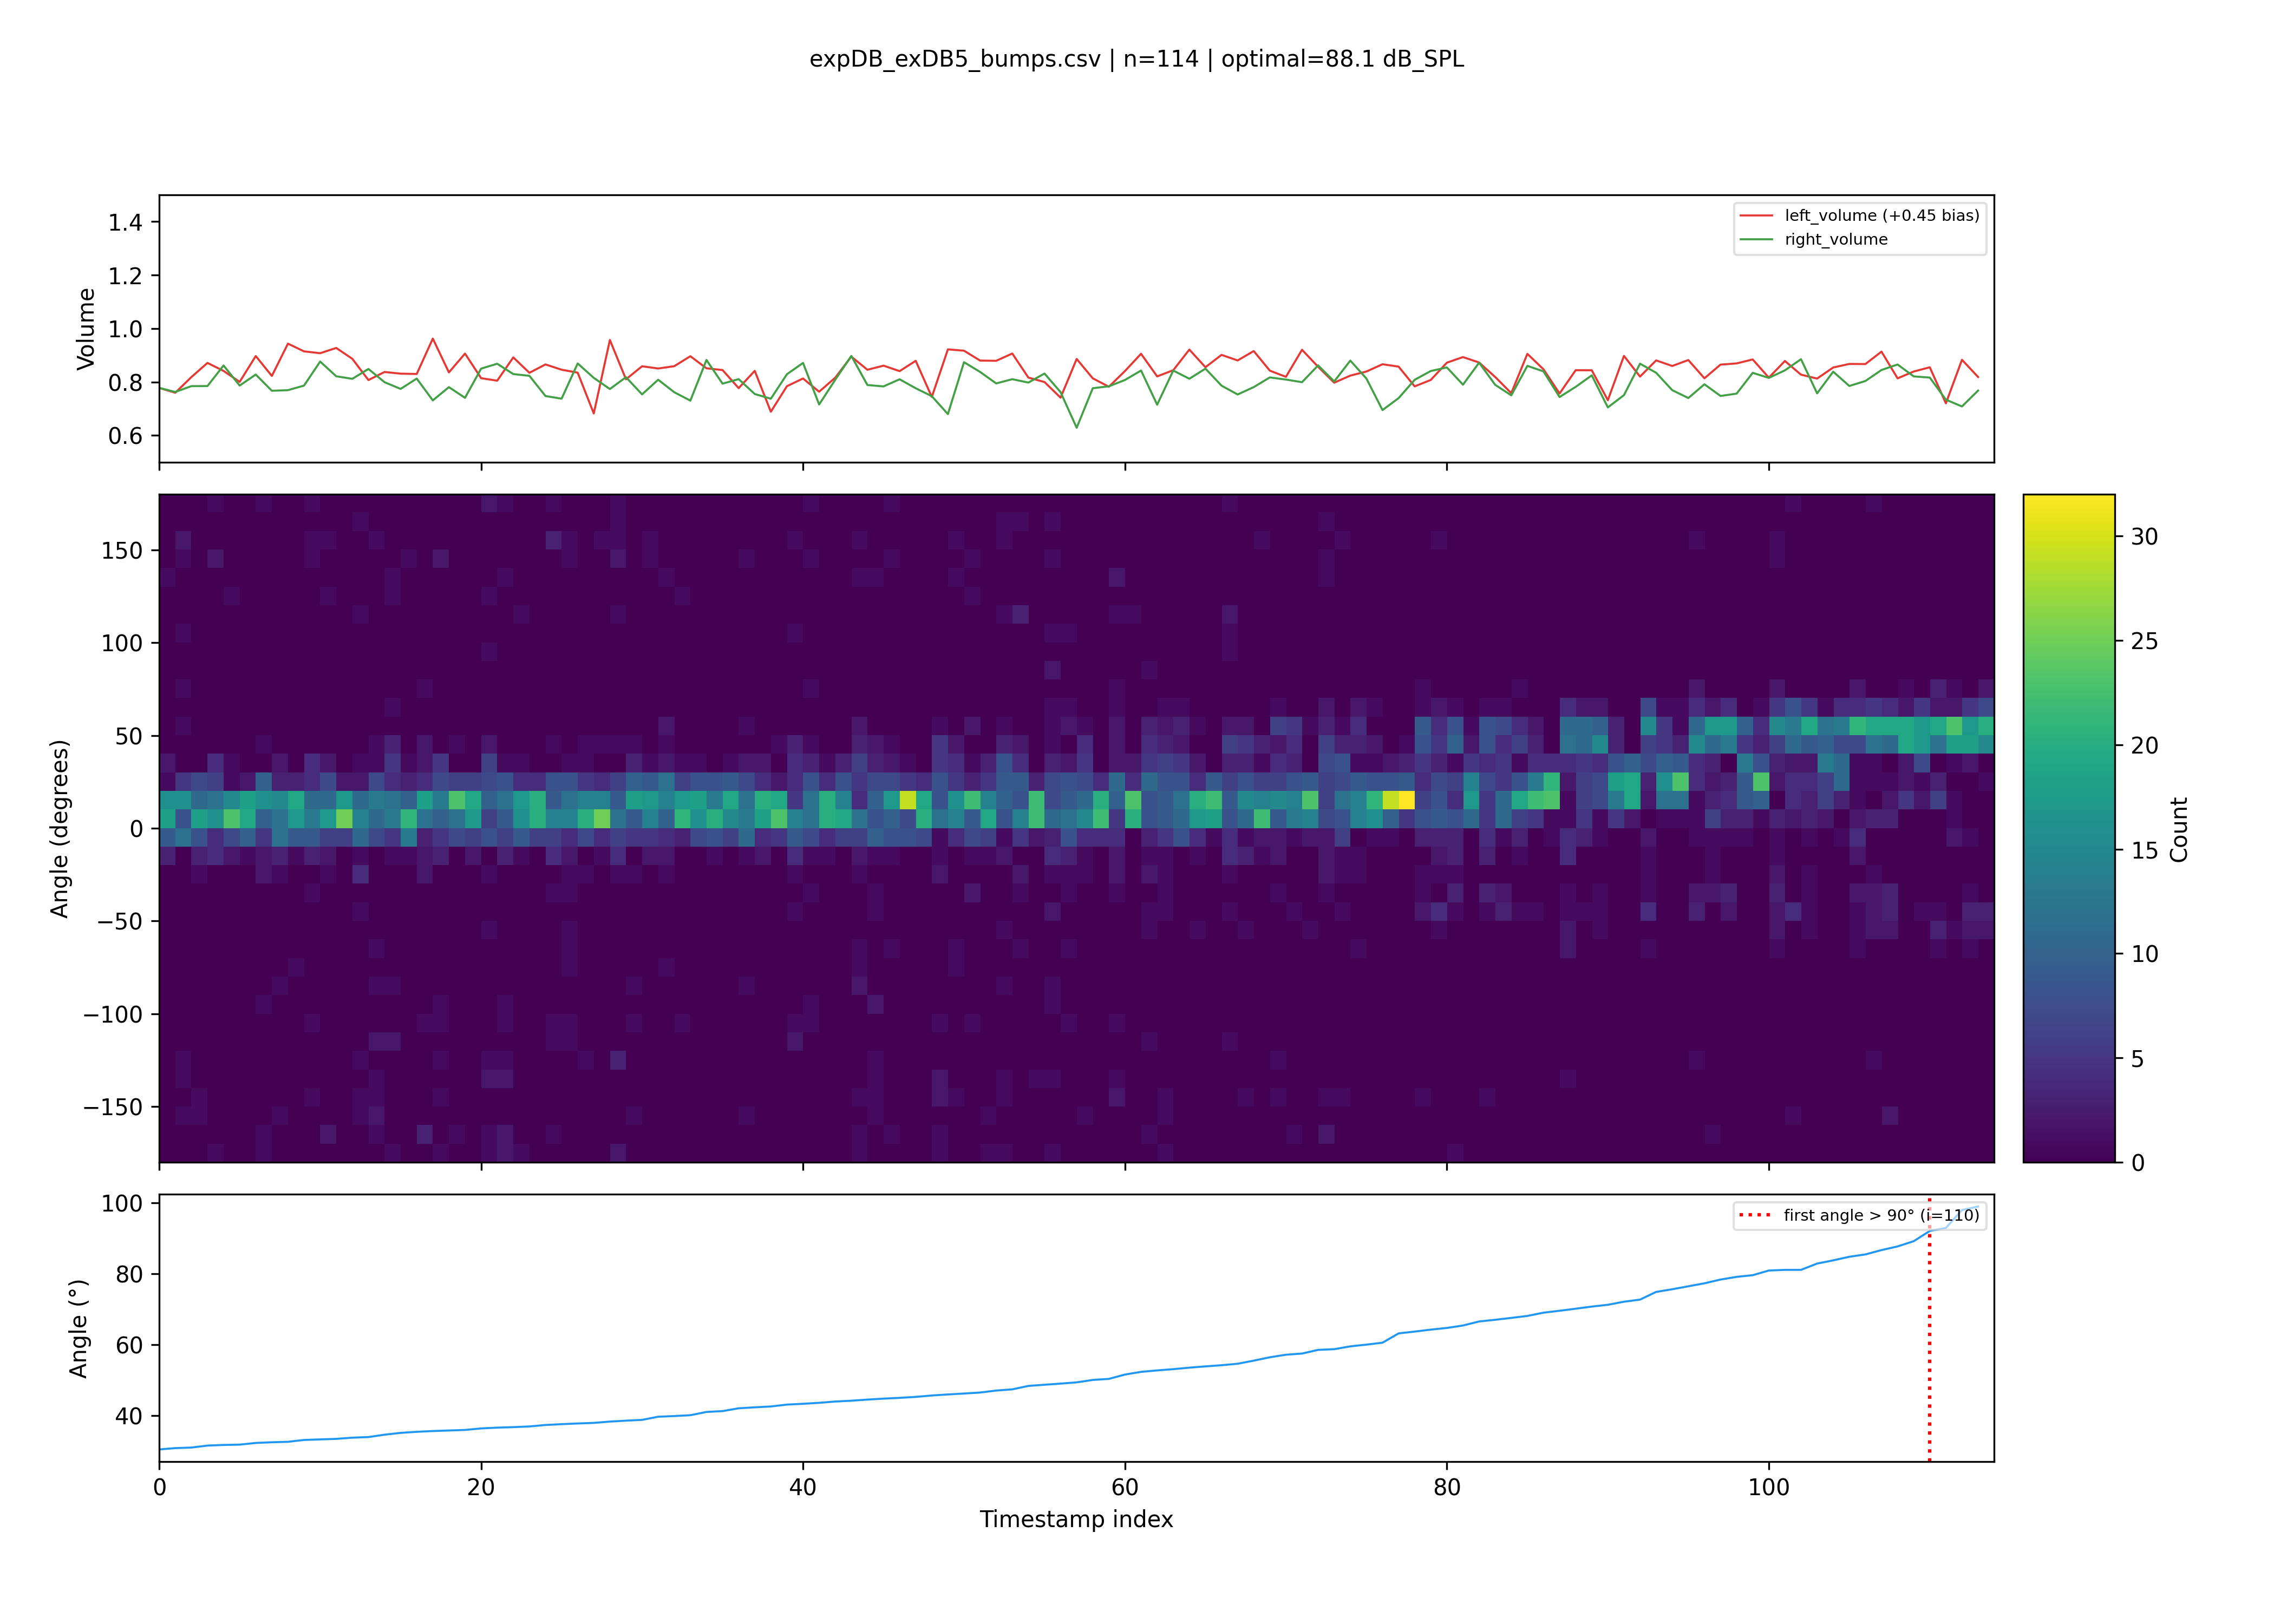

Data behind this chart, as committed beside it:
timestamp, bump1, bump2, bump3, bump4, bump5, bump6, bump7, bump8, bump9, bump10, bump11, bump12, bump13, bump14, bump15, bump16, bump17, bump18, bump19, bump20, bump21, bump22, bump23
2026-04-02 12:38:03.056538, 0.0, -92.36, -144, 40.24, 113.1, -81.0, -48, 99.0, -138.6, -12.49, -164.2, 0.0, 79.19, -153.0, -149.7, 147.0, 153.8, 72.77, -116.2, 173.6, 85.02, 166.5, -45
2026-04-02 12:38:03.201617, -8.161, -7.468, 10.6, 8.204, -0.02872, 12.48, 5.916, 9.804, 3.683, 9.522, -0.7197, 10.41, -11.67, 11.72, 15.42, 19.5, 5.826, -5.309, 8.602, 14.43, 7.55, -8.723148528372022e-15, 12.88
2026-04-02 12:38:03.253681, 0.0, -37.67, 125.4, -173.2, -93.84, 0.0, -93.0, 48.12, -103.6, -119.9, -139.4, -22.02, 96, -126.9, 0.0, 25.33, -100.2, -21.06, 111, 0.0, 135, 24, -143.7
2026-04-02 12:38:03.400921, 90.83, 10.18, 12.07, 22.97, 178.8, -172.9, -14.17, -144, 2.312, 19.74, 120.5, 21.35, 6.681, 21.43, -21.73, -61.22, -37.87, 22.2, 0.1125, -27.6, 169.2, 17.12, 14.57
2026-04-02 12:38:03.596848, 11.74, 7.25, -12.42, 16.14, 4.044, 0.5136, 19.5, 5.349, 29.18, 10.31, 3.668, 23.51, 138.6, -0.1439, -7.481, 23.9, -1.653, -145.2, -2.214, -0.7637, 23.58, 10.25, 16.32
2026-04-02 12:38:03.837508, 153, 15.91, -6.036, 21.08, 149.5, 5.046, 16.58, 15.26, 16.54, 12.23, 22.47, 12.05, 4.103, 17.16, -152.2, 14.94, -2.607, 7.941, -2.548, 11.58, -6.128, 16.1, -4.5
2026-04-02 12:38:03.894760, 91.39, -86.81, 87, -13.54, -159.9, 95.1, -120, -76.83, 18.15, 69.39, 154.1, 161.5, 141.6, 0.0, 0.0, 166.1, 83.41, 102.5, 83.85, 3.522, -63.0, 79.5, -22.29
2026-04-02 12:38:04.056638, -1.5, 6.497, -1.587, 10.55, -16.17, 6.309, -6.888, -144.3, 12.05, 15.59, 16.14, 9.2, 8.905, 22.48, 21.03, -3.747, -21.99, 6.803, 11.17, -1.075, 17.03, -4.5, 2.168
2026-04-02 12:38:04.269556, 0.0, 30.78, 0.0, 0.0, 61.05, 116.6, 143.1, -144.0, 54.74, 66.63, -14.28, 169.9, 78.48, 163.4, 1.966, 27.22, -116.2, -117.0, 95.46, 143.3, -171.0, 154.8, 0.0
2026-04-02 12:38:04.666170, -3.962, 3.656, 14.25, 7.113, -134.6, -2.39, 22.29, -131.1, -5.359, 0.4703, 17.17, 26.43, -12.91, -3.113, 31.61, 129.6, -21.27, -8.987, 4.151, 19.61, -4.805, 17.49, 2.647
2026-04-02 12:38:04.860978, 12.26, -12.5, 0.7927, 17.69, -4.759, 6.949, 29.7, 3, -0.008583, 13.16, 8.7, 15.93, 32.4, -13.32, 8.267, 2.895, 22.15, -7.598, -13.96, 26.56, 31.38, 23.15, 22.92
2026-04-02 12:38:05.061345, 5.9, 3.153, 8.147, 12.18, 6.895, 17.28, 18.93, 1.254, 13.77, 3.322, -10.07, 14.21, -8.369, 34.57, 9.702, 2.658, -7.248, 12.88, 0.8364, 0.1472, -12.92, 5.385, 8.771
2026-04-02 12:38:05.118142, 99.0, 99.0, -65.27, -69, 0.0, 27, 159.0, -105.8, 54.23, -108.8, 78.01, -173.2, -63.92, 63, 0.0, 166, -174, -101.4, 0.0, 62.48, 51.38, -139.6, -13.65
2026-04-02 12:38:05.277273, -8.974, 18.21, 5.047, 5.373, 20.83, -0.3019, 17.86, -1.905, 8.173, 18.58, -1.634, 1.403, 12.38, 15.35, 13.17, 16.5, 10.94, -3.52, 8.352, 17.14, 7.349, 0.9049, 16.21
2026-04-02 12:38:05.338957, -45.19, -98.5, -177.4, 156.0, 101.6, 113.9, 2.281, -157.5, 161.9, 145.9, 178.9, -133.9, -178.5, 47.67, 0.0, 100.9, -15, -93.3, -113.7, 167.9, 63.35, 123.2, -55.25
2026-04-02 12:38:05.496572, 15.54, 13.6, 17.76, -116.3, -7.558, -1.98, 6.472, 137.4, -130.7, 5.834, 3.946, 53.18, 145, 1.097, -109.3, 8.195, -130.5, 14.45, -7.944, 8.302, 24.2, -15.05, 4.713
2026-04-02 12:38:05.699223, -2.125, -2.483, 1.442, 13.27, 22.65, 10.46, 5.095, -122.6, 9, -4.119, -7.301, -4.223, 7.259, -11.38, -59.7, 12.35, -0.216, 12.43, -134.7, -21.55, 11.09, 1.596, 8.063
2026-04-02 12:38:05.900847, 10.6, -23.56, 21.42, -23.78, 4.774, 15.46, -97.62, -12.07, 9.808, -167.3, 13.78, 19.4, -18.83, 10.5, 28.1, 21.36, 15.94, -7.969, 21.82, -4.987, 16.77, 3.856, 26.46
2026-04-02 12:38:06.096948, 11.39, -8.807, 31.03, -6.363, 16.5, 10.78, -4.711, 11.39, 6.092, -150.4, -1.868, 14.43, -17.54, 0.4575, 21.67, 10.06, 17.02, -10.28, -2.61, -20.71, 9.989, 4.098, 15.46
2026-04-02 12:38:06.145473, 0.0, -29.58, 57.0, -55.6, -72.0, 65.53, -153.3, 115.8, 90.72, 9.348, 0.0, 145.9, 18, 27.76, 36.25, -15, -1.0107902831998465e-14, -126, -23.7, 37.4, -31.77, -46.8, 94.92
2026-04-02 12:38:06.290786, 13.24, 18, -7.99, 0.3832, 3.622, -8.448, 8.857, 2.022, 7.846, -4.978, 17.21, 9.733, 6.357, -9.473, 10.44, 12.88, -6.783, -76.01, 12.85, 4.673, 12.49, 11.6, 19.43
2026-04-02 12:38:06.342000, -76.5, 125.5, -112.4, 0.0, -96, 63.03, 87, 0.0, 9.0, -132.5, 0.0, -97.96, -165, 136, -123, 63.0, 23.32, 75, 91.5, -61.5, -46.68, -91.83, -99.0
2026-04-02 12:38:06.540241, 6.871, -48.55, 8.447, -4.966, 18.99, 37.82, 13.33, 9.184, -89.94, 7.863, 19.31, 20.08, -7.44, 2.917, -83.93, -17.75, 13.3, -117.9, 22.4, -4.015, -121.2, -136.2, 171
2026-04-02 12:38:06.737296, -5.799, 11.42, -18.7, 24.66, 3.046, 5.123, 10.7, 18.77, 5.762, 15.28, -103.5, -7.83, 4.87, 14.81, 35.44, 2.119, 4.029, 10.87, 22.62, 9.82, -7.18, 35.76, 10.7
2026-04-02 12:38:06.939570, 2.944, -0.1654, 7.338, 8.077, 12.07, 15.66, 8.663, -8.933, 147.7, 16.55, 10.51, 14.01, -4.128, -17.05, 7.239, 16.05, -1.795, -1.988, 27.8, 2.806, -4.112, 13.3, -1.373
2026-04-02 12:38:07.141467, -0.3624, 4.995, 30.73, 12.61, -0.9561, 6.156, 21.68, 22.54, 22.43, 9.119, 7.225, 6.597, 0.9742, 15.03, 1.209, 31.05, 17.43, 16.5, -21.76, 4.364, 11.99, -10.21, 14.58
2026-04-02 12:38:07.187619, 0.0, -85.62, -3.496, 3, -20.73, 42.5, 37.64, 45, 76.89, 153, 132.6, -45.9, -25.9, 85.42, 0.0, 24, 100.9, -101.4, 32.99, -141, 0.0, -136.5, 15.59
2026-04-02 12:38:07.336670, 11.76, 2.998, 7.579, 1.403, 18, 8.888, 13.61, 9.828, 5.089, 19.93, 6.354, 6.097, 0.8032, 14.77, 8.549, 8.337, 8.822, -2.772, 9.685, 9.406, 11.92, 1.587, -7.993
2026-04-02 12:38:07.541276, 9.275, 26.91, 14.68, 15.02, 34.42, -130.2, 12.2, 14.36, 27.35, 3.082, -136.8, 14.41, -2.786, 21.94, 5.353, 23.07, 108.4, -149.7, 147.4, 6.913, 25.19, 174, 137
2026-04-02 12:38:07.739140, 4.033, 5.771, 16.81, -6.753, 3.172, -146.4, 2.986, -1.408, 0.179, 16.39, 17.92, -0.6973, 15.86, -40.25, 6.306, 16.73, -0.8932, 1.821, 10.45, 1.168, -126.6, -1.442, 4.84
2026-04-02 12:38:07.986243, -4.462, 1.155, 10.07, 5.389, -1.417, 10.82, -2.77, 6.927, -112.6, 28.97, 2.255, -157, 13.15, 4.209, 14.47, 19.24, -157.7, -145.2, -111.5, 5.541, -169.2, 20.87, 153.4
2026-04-02 12:38:08.193615, 40.5, -60, -177.0, 71.32, 93.85, 99.5, -99.88, 40.63, 110.9, -166.5, 100.9, 110.7, 0.0, -84.0, -22.92, 87, -61.66, -144.0, 84.64, 73, 146.5, -179.5, 5.662
2026-04-02 12:38:08.393798, -162, -75, -80.22, -152, -97.5, -40.95, 114, -101.5, 0.0, 90, -52.54, 145, 8.864, 165, -98.77, -150.0, 177.5, -114.4, 67.76, -161.4, -160.9, 24.34, -13.8
2026-04-02 12:38:08.781456, 38, 7.33, 17.01, 43.73, -173.8, 68.93, 13.62, 41.23, -3.427, 132.6, 5.672, 4.943, -84.6, -118.3, 20.7, 18.14, 39.63, 3.83, 14.47, 8.555, -111.7, 14.27, 3.456
2026-04-02 12:38:08.989416, 35.38, -129.6, 156.7, -171.0, -43.5, -94.5, 0.0, 0.0, -46.53, -33, 163.2, 166.6, -101.8, -43.94, 130, -145.1, -142, 71.96, -122.6, 94.5, 82.79, 106.5, 174.5
2026-04-02 12:38:09.192739, 48.44, -27.13, 92.81, 104.7, -38.34, 177.6, 96, 76.82, -166.8, -168, 2.688, -172.3, -151.9, 77.46, 26.41, 25.23, -163.5, 6.498, 0.0, 69.9, -99.0, -134.2, 53.67
2026-04-02 12:38:09.393060, -3.279, 25.89, 6.515, 15.68, 16.58, 6.122, 13.42, 22.73, 7.034, 3, 13.15, 5.907, 3.421, 142.2, -4.117, 5.477, 6.168, -3.554, 1.858, -19.43, -4.765, -4.195, -1.536
2026-04-02 12:38:09.441715, -37.5, 153.0, 6, -137.1, 0.0, 94.11, 13, 83.82, -110.7, 64.5, -73.14, -18.0, -75.0, 37.55, -151.5, -154.1, 77.01, 44.72, 0.0, 123, -151, 78.06, 0.0
2026-04-02 12:38:09.595153, -4.5, 29.64, 11.82, 25.17, 3.306, -114.7, -153.7, 18.85, -2.137, 10.33, 149.8, 9.275, 6.871, -79.03, -111, 7.476, 13.72, 129.6, 31.56, 19.84, 18.31, 5.578, 23.16
2026-04-02 12:38:09.797862, 27.95, 1.954, -4.99, 17.61, -1.5, 13.54, 5.115, 33.2, -160.7, -6.891, 41, -165.2, 8.382, 32.64, 11.52, 18.25, 10.34, 8.496, 18.36, 18.85, 22.67, -101.3, 7.487
2026-04-02 12:38:09.998280, -173.9, 17.67, 16.23, 21.15, 8.798, 0.9609, -1.825, 23.54, 12.54, -10.21, 13.41, 13.16, 39.23, 4.499, -146.1, -9.096, 6.241, 9.322, -94.58, 2.824, 143.3, 13.32, 149.3
2026-04-02 12:38:10.056430, 0.0, -156.6, -109.1, -144.2, -46.81, -90.59, -96.75, 24.68, -26.25, 59.75, 96, -19.5, -138.7, -145.3, 69, 77.1, -93.0, 0.0, 24.37, -104.4, 55.5, 75.73, -107
2026-04-02 12:38:10.209496, 0.5683, 22.47, 1.614, -8.991, 21.24, 26.41, 10.8, -0.9116, 14.63, 29.03, 14.81, -162.1, 18.33, 3.874, 7.786, 19.02, 6.552, -3.856, -2.565, -2.775, 15.48, 14.45, 13.71
2026-04-02 12:38:10.261059, -93.36, -77.74, 119.7, -39, -100.8, 0.0, -151.6, -14.99, 86.93, -64.04, -69.05, 0.0, -39.36, 160.1, 78, 141, -38.22, 16.62, -34.29, 147.9, 155.2, -92.58, 0.0
2026-04-02 12:38:10.412940, 7.312, 18.64, -3.617, 2.073, 7.067, 10.36, -8.759238538728375e-15, 20.15, -2.087, 12, 6.785, 4.729, 14.06, -1.613, 5.673, 14.35, 3.466, 20.77, 10.44, 22.38, 10.24, 12.16, 10.25
2026-04-02 12:38:10.461059, 1.485, 0.0, -116.6, 9.0, -60.94, -99.0, 15, -65.19, -149.3, -152.2, -96.01, -162.9, 9.223, 0.0, -108, -87.95, 0.0, 132, 103.5, 102.4, 103.6, 129.1, 170.9
2026-04-02 12:38:10.655953, 21.84, -34.74, 46.72, -154.6, 20.83, -16.68, 60.9, -0.2004, -123.2, 19.91, 12.81, 22.36, 24, 18.55, -1.948, 114, -20.93, 31.24, 32.65, -129.1, 35.06, -94.39, 95.5
2026-04-02 12:38:10.866123, 176.2, 16.92, 0.1085, -2.995, 25.53, 11.88, 36.96, 15.7, -51.06, 23.41, 3.539, -136.3, 32.24, 46.52, 26.64, 11.48, 7.5, 123.1, -7.5, 94.05, -129.0, 14.23, -8.821
2026-04-02 12:38:11.064828, 14.23, -133.8, -164.2, 0.4245, 6.672, -0.408, 21.31, 30.51, -177.1, 21.05, 1.589, 27.96, -172.5, 0.9634, 9.998, -16.26, -92.33, 9.348, 19.42, 17.3, -109.3, 139.9, 10.63
2026-04-02 12:38:11.252654, 20.82, 2.275, 10.5, -0.6518, -9.436, 15.05, 25.24, 13.91, 24, 9.735, 4.121, 13.85, -6.084, 18.97, 18.24, 16.58, -12.99, 8.236, 8.831, 15.39, -172.8, 1.038, 9
2026-04-02 12:38:11.302278, 162.0, 13.99, -26.54, 79.41, 120, -93.3, -51.0, 131.5, -68.83, 24, 114.1, -149.2, -42.35, 108.0, -176, 157.7, 115.5, -67.5, -44.99, -7.413, -89.25, 94.5, -12.35
2026-04-02 12:38:11.450178, 11.06, 12.35, 12.16, 18.15, 10.23, 13.16, 20.24, 16.84, 0.9346, 15.21, 5.42, 8.959, 0.8728, 16.06, 6.582, -6.348, 15.69, 8.643, 25.5, 9.282, 10.86, 4.505, 12.81
2026-04-02 12:38:11.502564, -61.12, 0.0, -147, 48.98, 88.71, -67.56, 162.7, 177.7, 139.5, -24, 27.92, -179, -27.8, 11.52, -22.19, -157.7, -26, -139.2, -175.5, 177.9, 4.439, 19.1, -18.33
2026-04-02 12:38:11.649811, 0.6416, -0.4221, 13.53, 35.99, 8.242, -4.668, -15.92, -16.84, 14.89, 8.455, 96.97, -6.616, 17.42, 21.46, 16.96, 6.247, 179.5, 40.52, 12.64, 17.09, 15.26, 168, 1.459
2026-04-02 12:38:11.845391, -108.8, 16.38, 155.3, 6.22, 16.96, 7.906, 27, 13.24, 11.38, -10.01, 27.45, 25.02, 44.65, -161.1, -14.15, 23.67, -6.576, 1.518, 3.496, 9.542, 3.152, -2.11, -1.914
2026-04-02 12:38:12.085656, 6.63, 9.534, -113.9, 22.78, -35.18, 36.38, 9.432, 3.469, 5.569, -5.19, 13.83, 12.28, -11.42, 18.58, 5.745, 8.651, 144, 7.388, 4.889, -10.83, 25.47, 7.5, 10.31
2026-04-02 12:38:12.280766, 7.574, 9.986, -21.44, 9.579, -0.02609, 5.712, 27.07, -120.5, 6.98, 1.725, -0.2409, 19.17, -1.431, 4.208, -3.204, -2.803, 0.751, 18.13, 13.35, 17.42, 8.636, 6, 3.344
2026-04-02 12:38:12.330009, -41.62, -53.87, -48.02, 39.84, 161.9, 111, 169.7, -3, 35.09, -60, -5.251, -42, 61.1, 134.4, 37.33, -3, -178.9, 180.0, 75.5, 0.0, 152.3, 115.3, -129
2026-04-02 12:38:12.480473, 8.449, 4.5, 9.845, 4.343, 14.03, 9.119, 19.53, -3.994, 0.8826, 29.64, 4.359, 1.325, 7.265, -7.125, 24.21, -8.947, 8.687, 14.89, 13.33, -0.3014, 153.1, 11.28, 10.5
2026-04-02 12:38:12.529712, -112.5, 49.05, 81.0, -97.94, -160.5, -25.93, -17.43, -47.06, -42.71, -119.5, 106.4, 76.5, 59.11, -172.5, 0.0, -78, 75.21, 0.0, 0.0, 107.1, 163.1, 0.0, -174.7
... 162 more rows
